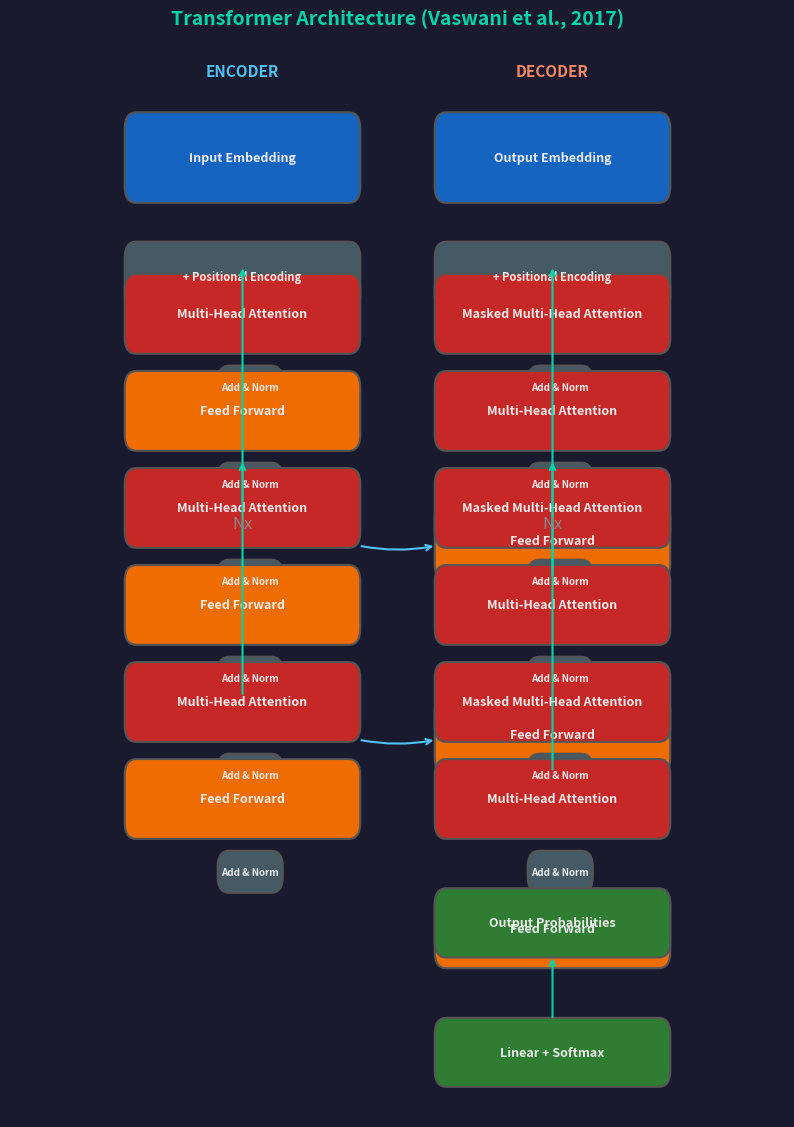

The matplotlib source for this figure: (Note: this script raises an exception after producing the figure.)
#!/usr/bin/env python3
"""Generate architecture diagrams replicating original paper figures."""

import matplotlib.pyplot as plt
import matplotlib.patches as mpatches
from matplotlib.patches import FancyBboxPatch, FancyArrowPatch
import numpy as np

plt.rcParams['figure.facecolor'] = '#1a1a2e'
plt.rcParams['axes.facecolor'] = '#1a1a2e'
plt.rcParams['text.color'] = '#eaeaea'
plt.rcParams['axes.labelcolor'] = '#eaeaea'
plt.rcParams['xtick.color'] = '#eaeaea'
plt.rcParams['ytick.color'] = '#eaeaea'

OUTPUT_DIR = '/Users/hanuma/presentations/ai-architectures/diagrams'

def save_svg(fig, name):
    fig.savefig(f'{OUTPUT_DIR}/{name}.svg', format='svg', bbox_inches='tight', 
                facecolor='#1a1a2e', edgecolor='none', pad_inches=0.1)
    plt.close(fig)

def add_box(ax, x, y, w, h, text, color='#2d2d44', text_color='#eaeaea', fontsize=9, style='round'):
    if style == 'round':
        box = FancyBboxPatch((x, y), w, h, boxstyle="round,pad=0.02,rounding_size=0.15",
                             facecolor=color, edgecolor='#555', linewidth=1.5)
    else:
        box = plt.Rectangle((x, y), w, h, facecolor=color, edgecolor='#555', linewidth=1.5)
    ax.add_patch(box)
    ax.text(x + w/2, y + h/2, text, ha='center', va='center', fontsize=fontsize,
            color=text_color, fontweight='bold', wrap=True)
    return box

def add_arrow(ax, x1, y1, x2, y2, color='#00d4aa'):
    ax.annotate('', xy=(x2, y2), xytext=(x1, y1),
                arrowprops=dict(arrowstyle='->', color=color, lw=1.5))

def setup_ax(ax, title=None):
    ax.set_xlim(0, 10)
    ax.set_ylim(0, 10)
    ax.axis('off')
    if title:
        ax.set_title(title, fontsize=14, fontweight='bold', color='#00d4aa', pad=10)

# ============================================================================
# 1. ORIGINAL TRANSFORMER (Vaswani et al. 2017)
# ============================================================================
def draw_transformer():
    fig, ax = plt.subplots(1, 1, figsize=(10, 14))
    setup_ax(ax, 'Transformer Architecture (Vaswani et al., 2017)')
    
    # Encoder stack (left)
    ex = 1.5
    add_box(ax, ex, 8.5, 3, 0.8, 'Input Embedding', '#1565c0')
    add_box(ax, ex, 7.5, 3, 0.6, '+ Positional Encoding', '#455a64', fontsize=8)
    
    # Encoder layers (stack of N)
    for i in range(3):
        y = 6.2 - i*1.8
        add_box(ax, ex, y+0.9, 3, 0.7, 'Multi-Head Attention', '#c62828')
        add_box(ax, ex+1.2, y+0.4, 0.8, 0.35, 'Add & Norm', '#455a64', fontsize=7)
        add_box(ax, ex, y, 3, 0.7, 'Feed Forward', '#ef6c00')
        add_box(ax, ex+1.2, y-0.5, 0.8, 0.35, 'Add & Norm', '#455a64', fontsize=7)
        if i < 2:
            add_arrow(ax, ex+1.5, y-0.5, ex+1.5, y+0.9+0.7+0.1)
    
    ax.text(ex+1.5, 5.5, 'Nx', ha='center', va='center', fontsize=12, color='#888', style='italic')
    
    # Decoder stack (right)
    dx = 5.5
    add_box(ax, dx, 8.5, 3, 0.8, 'Output Embedding', '#1565c0')
    add_box(ax, dx, 7.5, 3, 0.6, '+ Positional Encoding', '#455a64', fontsize=8)
    
    for i in range(3):
        y = 6.2 - i*1.8
        add_box(ax, dx, y+0.9, 3, 0.7, 'Masked Multi-Head Attention', '#c62828')
        add_box(ax, dx+1.2, y+0.4, 0.8, 0.35, 'Add & Norm', '#455a64', fontsize=7)
        add_box(ax, dx, y, 3, 0.7, 'Multi-Head Attention', '#c62828')
        add_box(ax, dx+1.2, y-0.5, 0.8, 0.35, 'Add & Norm', '#455a64', fontsize=7)
        add_box(ax, dx, y-1.2, 3, 0.7, 'Feed Forward', '#ef6c00')
        if i < 2:
            add_arrow(ax, dx+1.5, y-1.2, dx+1.5, y+0.9+0.7+0.1)
    
    ax.text(dx+1.5, 5.5, 'Nx', ha='center', va='center', fontsize=12, color='#888', style='italic')
    
    # Cross-attention arrows from encoder to decoder
    for yd in [5.3, 3.5]:
        ax.annotate('', xy=(dx, yd), xytext=(ex+3, yd),
                    arrowprops=dict(arrowstyle='->', color='#4fc3f7', lw=1.5,
                                    connectionstyle="arc3,rad=0.1"))
    
    # Output
    add_box(ax, dx, 0.3, 3, 0.6, 'Linear + Softmax', '#2e7d32')
    add_arrow(ax, dx+1.5, 0.9, dx+1.5, 1.5)
    add_box(ax, dx, 1.5, 3, 0.6, 'Output Probabilities', '#2e7d32')
    
    # Labels
    ax.text(ex+1.5, 9.7, 'ENCODER', ha='center', va='center', fontsize=11, 
            color='#4fc3f7', fontweight='bold')
    ax.text(dx+1.5, 9.7, 'DECODER', ha='center', va='center', fontsize=11, 
            color='#ff8a65', fontweight='bold')
    
    save_svg(fig, 'transformer')

# ============================================================================
# 2. SELF-ATTENTION MECHANISM
# ============================================================================
def draw_self_attention():
    fig, ax = plt.subplots(1, 1, figsize=(10, 8))
    setup_ax(ax, 'Scaled Dot-Product Attention')
    
    # Input matrices
    add_box(ax, 0.5, 6.5, 2, 0.8, 'Q (Queries)', '#1565c0')
    add_box(ax, 0.5, 5.2, 2, 0.8, 'K (Keys)', '#1565c0')
    add_box(ax, 0.5, 3.9, 2, 0.8, 'V (Values)', '#1565c0')
    
    # QK^T
    add_arrow(ax, 1.5, 6.5, 3.5, 5.8)
    add_arrow(ax, 1.5, 5.6, 3.5, 5.5)
    add_box(ax, 3.5, 5.2, 2.5, 0.9, 'QK^T / sqrt(d_k)', '#6a1b9a')
    
    # Softmax
    add_arrow(ax, 4.75, 5.2, 4.75, 4.5)
    add_box(ax, 3.5, 3.8, 2.5, 0.6, 'Softmax', '#6a1b9a')
    
    # Multiply with V
    add_arrow(ax, 4.75, 3.8, 4.75, 3.2)
    add_box(ax, 3.5, 2.5, 2.5, 0.6, 'x V', '#6a1b9a')
    add_arrow(ax, 1.5, 4.3, 3.5, 2.9)
    
    # Output
    add_arrow(ax, 4.75, 2.5, 4.75, 1.8)
    add_box(ax, 3.5, 1.0, 2.5, 0.7, 'Attention Output', '#2e7d32')
    
    # Mask option
    add_box(ax, 0.3, 2.5, 1.5, 0.5, 'Mask (opt)', '#455a64', fontsize=8)
    add_arrow(ax, 1.05, 3.0, 3.5, 3.5)
    
    save_svg(fig, 'self_attention')

# ============================================================================
# 3. MULTI-HEAD ATTENTION
# ============================================================================
def draw_multihead_attention():
    fig, ax = plt.subplots(1, 1, figsize=(10, 8))
    setup_ax(ax, 'Multi-Head Attention')
    
    # Input
    add_box(ax, 0.3, 4.0, 1.5, 1.0, 'Input', '#1565c0')
    
    # Linear projections
    for i, label in enumerate(['W^Q', 'W^K', 'W^V']):
        x = 2.2 + i*0.7
        add_box(ax, x, 5.2, 0.5, 0.6, label, '#455a64', fontsize=8)
        add_box(ax, x, 3.2, 0.5, 0.6, label, '#455a64', fontsize=8)
        add_box(ax, x, 4.2, 0.5, 0.6, label, '#455a64', fontsize=8)
        add_arrow(ax, 1.8, 4.5, x+0.25, 5.2)
        add_arrow(ax, 1.8, 4.5, x+0.25, 4.5)
        add_arrow(ax, 1.8, 4.5, x+0.25, 3.5)
    
    # Attention heads
    for i in range(4):
        x = 5.0 + i*0.9
        add_box(ax, x, 4.0, 0.7, 1.0, f'h{i+1}', '#c62828', fontsize=9)
        add_arrow(ax, 4.5, 5.0, x+0.35, 4.8)
        add_arrow(ax, 4.5, 4.5, x+0.35, 4.5)
        add_arrow(ax, 4.5, 4.0, x+0.35, 4.2)
    
    # Concat + Linear
    add_box(ax, 5.0, 2.3, 3.4, 0.6, 'Concat', '#6a1b9a')
    for i in range(4):
        add_arrow(ax, 5.35+i*0.9, 4.0, 5.35+i*0.9, 2.9)
    
    add_arrow(ax, 6.7, 2.3, 6.7, 1.6)
    add_box(ax, 5.8, 0.8, 1.8, 0.7, 'W^O', '#6a1b9a')
    add_arrow(ax, 6.7, 0.8, 6.7, 0.2)
    add_box(ax, 5.5, -0.8, 2.4, 0.8, 'Output', '#2e7d32')
    
    save_svg(fig, 'multihead_attention')

# ============================================================================
# 4. BERT ARCHITECTURE
# ============================================================================
def draw_bert():
    fig, ax = plt.subplots(1, 1, figsize=(10, 10))
    setup_ax(ax, 'BERT: Bidirectional Encoder (Devlin et al., 2018)')
    
    # Input
    add_box(ax, 1.0, 8.0, 8, 0.7, '[CLS] tok1 tok2 [MASK] tok4 ... [SEP]', '#1565c0')
    add_box(ax, 1.0, 7.1, 8, 0.6, 'Token Embeddings + Segment Embeddings + Position Embeddings', '#455a64', fontsize=8)
    
    # Transformer blocks
    for i in range(4):
        y = 5.8 - i*1.3
        add_box(ax, 1.0, y+0.6, 8, 0.6, 'Multi-Head Attention (Bidirectional)', '#c62828')
        add_box(ax, 4.2, y+0.15, 1.6, 0.35, 'Add & Norm', '#455a64', fontsize=8)
        add_box(ax, 1.0, y, 8, 0.6, 'Feed Forward Network', '#ef6c00')
        add_box(ax, 4.2, y-0.45, 1.6, 0.35, 'Add & Norm', '#455a64', fontsize=8)
        if i < 3:
            ax.annotate('', xy=(5, y-0.45), xytext=(5, y+0.6+0.7),
                       arrowprops=dict(arrowstyle='->', color='#888', lw=1))
    
    ax.text(5, 4.3, 'x12 (BERT-Base)', ha='center', va='center', fontsize=10, color='#888', style='italic')
    
    # Output heads
    add_box(ax, 0.5, 1.0, 3.5, 0.7, 'MLM Head\n(Predict [MASK])', '#2e7d32')
    add_box(ax, 6.0, 1.0, 3.5, 0.7, 'NSP Head\n(Next Sentence?)', '#2e7d32')
    add_arrow(ax, 3.0, 1.7, 2.25, 2.3)
    add_arrow(ax, 7.0, 1.7, 7.75, 2.3)
    
    save_svg(fig, 'bert')

# ============================================================================
# 5. GPT DECODER-ONLY
# ============================================================================
def draw_gpt():
    fig, ax = plt.subplots(1, 1, figsize=(8, 10))
    setup_ax(ax, 'GPT: Decoder-Only Architecture')
    
    add_box(ax, 1.5, 8.5, 7, 0.7, 'Input Tokens', '#1565c0')
    add_box(ax, 1.5, 7.6, 7, 0.6, 'Token + Position Embeddings', '#455a64', fontsize=9)
    
    for i in range(4):
        y = 6.4 - i*1.4
        add_box(ax, 1.5, y+0.5, 7, 0.6, 'Masked Multi-Head Self-Attention', '#c62828')
        add_box(ax, 4.2, y+0.1, 1.6, 0.3, 'Add & Norm', '#455a64', fontsize=8)
        add_box(ax, 1.5, y-0.4, 7, 0.6, 'Feed Forward Network', '#ef6c00')
        add_box(ax, 4.2, y-0.8, 1.6, 0.3, 'Add & Norm', '#455a64', fontsize=8)
        if i < 3:
            ax.annotate('', xy=(5, y-0.8), xytext=(5, y+0.5+0.7),
                       arrowprops=dict(arrowstyle='->', color='#888', lw=1))
    
    ax.text(5, 4.2, 'xN (12-96+ layers)', ha='center', va='center', fontsize=10, color='#888', style='italic')
    
    add_box(ax, 1.5, 0.8, 7, 0.7, 'LayerNorm + Language Modeling Head', '#2e7d32')
    add_arrow(ax, 5, 1.5, 5, 2.2)
    add_box(ax, 1.5, -0.2, 7, 0.7, 'Next Token Probability Distribution', '#2e7d32')
    
    save_svg(fig, 'gpt')

# ============================================================================
# 6. T5 ENCODER-DECODER
# ============================================================================
def draw_t5():
    fig, ax = plt.subplots(1, 1, figsize=(10, 10))
    setup_ax(ax, 'T5: Text-to-Text Transfer Transformer')
    
    # Encoder
    ex = 0.8
    add_box(ax, ex, 8.5, 4, 0.6, 'Input: "translate: Hello"', '#1565c0')
    
    for i in range(3):
        y = 7.2 - i*1.3
        add_box(ax, ex, y+0.5, 4, 0.6, 'Self-Attention', '#c62828')
        add_box(ax, ex, y-0.2, 4, 0.6, 'FFN', '#ef6c00')
        if i < 2:
            ax.annotate('', xy=(ex+2, y-0.2), xytext=(ex+2, y+0.5+0.7),
                       arrowprops=dict(arrowstyle='->', color='#888', lw=1))
    
    ax.text(ex+2, 5.5, 'Encoder', ha='center', va='center', fontsize=11, 
            color='#4fc3f7', fontweight='bold')
    
    # Decoder
    dx = 5.2
    add_box(ax, dx, 8.5, 4, 0.6, 'Output: "Bonjour"', '#1565c0')
    
    for i in range(3):
        y = 7.2 - i*1.3
        add_box(ax, dx, y+0.5, 4, 0.6, 'Masked Self-Attention', '#c62828')
        add_box(ax, dx, y, 4, 0.4, 'Cross-Attention', '#ff8a65')
        add_box(ax, dx, y-0.5, 4, 0.4, 'FFN', '#ef6c00')
        if i < 2:
            ax.annotate('', xy=(dx+2, y-0.5), xytext=(dx+2, y+0.5+0.7),
                       arrowprops=dict(arrowstyle='->', color='#888', lw=1))
    
    ax.text(dx+2, 5.5, 'Decoder', ha='center', va='center', fontsize=11, 
            color='#ff8a65', fontweight='bold')
    
    # Cross attention arrows
    for y in [6.2, 4.9]:
        ax.annotate('', xy=(dx, y), xytext=(ex+4, y),
                   arrowprops=dict(arrowstyle='->', color='#4fc3f7', lw=1.5,
                                  connectionstyle="arc3,rad=0.1"))
    
    save_svg(fig, 't5')

# ============================================================================
# 7. MIXTURE OF EXPERTS
# ============================================================================
def draw_moe():
    fig, ax = plt.subplots(1, 1, figsize=(10, 8))
    setup_ax(ax, 'Mixture of Experts (MoE) Routing')
    
    add_box(ax, 0.5, 7.5, 2.5, 0.8, 'Input Token x', '#1565c0')
    add_arrow(ax, 1.75, 7.5, 1.75, 6.8)
    
    add_box(ax, 0.5, 6.0, 2.5, 0.7, 'Router / Gate', '#6a1b9a')
    add_arrow(ax, 1.75, 6.0, 1.75, 5.3)
    
    add_box(ax, 0.2, 4.5, 3.0, 0.7, 'Top-K Selection', '#6a1b9a')
    
    # Experts
    experts = ['Expert 1', 'Expert 2', 'Expert 3', 'Expert 4', '...', 'Expert E']
    for i, name in enumerate(experts):
        x = 4.0 + (i % 3) * 1.8
        y = 5.5 if i < 3 else 3.5
        add_box(ax, x, y, 1.5, 0.8, name, '#ef6c00', fontsize=8)
    
    # Router to experts arrows
    for i in range(3):
        add_arrow(ax, 3.2, 4.8, 4.0+i*1.8, 5.5+0.8)
    
    # Selected experts highlighted
    add_box(ax, 4.0, 5.5, 1.5, 0.8, 'Expert 1', '#2e7d32', fontsize=8)
    add_box(ax, 5.8, 5.5, 1.5, 0.8, 'Expert 2', '#2e7d32', fontsize=8)
    
    # Combine
    for x in [4.75, 6.55]:
        add_arrow(ax, x, 5.5, 5.5, 3.0)
    
    add_box(ax, 4.5, 2.2, 2.0, 0.7, 'Weighted Sum', '#6a1b9a')
    add_arrow(ax, 5.5, 2.2, 5.5, 1.5)
    add_box(ax, 4.0, 0.7, 3.0, 0.7, 'Output y', '#2e7d32')
    
    save_svg(fig, 'moe')

# ============================================================================
# 8. VISION TRANSFORMER
# ============================================================================
def draw_vit():
    fig, ax = plt.subplots(1, 1, figsize=(10, 8))
    setup_ax(ax, 'Vision Transformer (ViT) - Dosovitskiy et al., 2020')
    
    # Image
    img = plt.Rectangle((0.5, 6.5), 2, 2, facecolor='#1565c0', edgecolor='#555', linewidth=2)
    ax.add_patch(img)
    ax.text(1.5, 7.5, 'Image\n224x224', ha='center', va='center', fontsize=9, color='white')
    
    # Patches
    patch_colors = ['#1e88e5', '#42a5f5', '#64b5f6', '#90caf9']
    px, py = 3.5, 6.5
    for i in range(4):
        for j in range(4):
            p = plt.Rectangle((px + j*0.5, py + i*0.5), 0.5, 0.5, 
                             facecolor=patch_colors[(i+j)%4], edgecolor='white', linewidth=1)
            ax.add_patch(p)
    ax.text(px+1.0, py+2.3, '16x16 Patches', ha='center', va='center', fontsize=8, color='#eaeaea')
    
    add_arrow(ax, 2.5, 7.5, 3.5, 7.5)
    add_arrow(ax, 5.5, 7.5, 6.5, 7.5)
    
    # Linear projection
    add_box(ax, 6.5, 7.0, 3, 0.8, 'Linear Projection\n(Embedding)', '#6a1b9a', fontsize=9)
    
    add_arrow(ax, 8.0, 7.0, 8.0, 6.2)
    
    # Transformer encoder
    add_box(ax, 6.5, 5.0, 3, 1.0, 'Transformer Encoder\nxL', '#c62828')
    
    # CLS and position
    add_box(ax, 6.0, 6.2, 0.8, 0.6, '[CLS]', '#ef6c00', fontsize=9)
    add_arrow(ax, 6.4, 6.2, 6.5, 5.8)
    add_box(ax, 9.0, 6.2, 0.8, 0.6, 'Pos', '#ef6c00', fontsize=9)
    add_arrow(ax, 9.0, 6.2, 8.5, 5.8)
    
    add_arrow(ax, 8.0, 5.0, 8.0, 4.2)
    add_box(ax, 6.5, 3.5, 3, 0.6, 'MLP Head', '#2e7d32')
    add_arrow(ax, 8.0, 3.5, 8.0, 2.7)
    add_box(ax, 6.5, 2.0, 3, 0.6, 'Classification', '#2e7d32')
    
    save_svg(fig, 'vit')

# ============================================================================
# 9. CLIP
# ============================================================================
def draw_clip():
    fig, ax = plt.subplots(1, 1, figsize=(10, 7))
    setup_ax(ax, 'CLIP: Contrastive Language-Image Pre-training')
    
    # Image encoder
    add_box(ax, 0.5, 5.5, 2.5, 0.8, 'Image', '#1565c0')
    add_arrow(ax, 1.75, 5.5, 1.75, 4.8)
    add_box(ax, 0.5, 4.0, 2.5, 0.7, 'Image Encoder\n(ViT or ResNet)', '#c62828')
    add_arrow(ax, 1.75, 4.0, 1.75, 3.3)
    add_box(ax, 0.5, 2.5, 2.5, 0.7, 'Image Embedding', '#2e7d32')
    
    # Text encoder
    add_box(ax, 7.0, 5.5, 2.5, 0.8, 'Text', '#1565c0')
    add_arrow(ax, 8.25, 5.5, 8.25, 4.8)
    add_box(ax, 7.0, 4.0, 2.5, 0.7, 'Text Encoder\n(Transformer)', '#c62828')
    add_arrow(ax, 8.25, 4.0, 8.25, 3.3)
    add_box(ax, 7.0, 2.5, 2.5, 0.7, 'Text Embedding', '#2e7d32')
    
    # Similarity matrix
    ax.annotate('', xy=(7.0, 2.9), xytext=(3.0, 2.9),
               arrowprops=dict(arrowstyle='<->', color='#ff8a65', lw=2))
    ax.text(5.0, 3.3, 'Cosine Similarity', ha='center', va='center', 
            fontsize=10, color='#ff8a65', fontweight='bold')
    
    # Contrastive loss
    add_box(ax, 3.5, 1.0, 3, 0.8, 'Contrastive Loss', '#6a1b9a')
    add_arrow(ax, 1.75, 2.5, 3.5, 1.5)
    add_arrow(ax, 8.25, 2.5, 6.5, 1.5)
    
    save_svg(fig, 'clip')

# ============================================================================
# 10. STABLE DIFFUSION
# ============================================================================
def draw_stable_diffusion():
    fig, ax = plt.subplots(1, 1, figsize=(10, 8))
    setup_ax(ax, 'Latent Diffusion Model (Stable Diffusion)')
    
    add_box(ax, 0.5, 7.0, 2.5, 0.7, 'Text Prompt', '#1565c0')
    add_arrow(ax, 1.75, 7.0, 1.75, 6.3)
    add_box(ax, 0.5, 5.5, 2.5, 0.7, 'CLIP Text Encoder', '#c62828')
    add_arrow(ax, 1.75, 5.5, 1.75, 4.8)
    add_box(ax, 0.5, 4.0, 2.5, 0.7, 'Text Embeddings', '#6a1b9a')
    
    # Cross attention to UNet
    add_arrow(ax, 3.0, 4.3, 4.5, 4.3)
    
    add_box(ax, 4.5, 3.5, 3, 1.2, 'U-Net\n(Cross-Attention + ResBlocks)', '#c62828')
    
    add_arrow(ax, 4.5, 4.0, 3.0, 4.0)
    
    # Noise
    add_box(ax, 4.0, 6.5, 2, 0.6, 'Random Noise z_T', '#1565c0')
    add_arrow(ax, 5.0, 6.5, 5.5, 4.7)
    
    # Denoising loop
    add_box(ax, 4.5, 2.0, 3, 0.6, 'Denoising (T steps)', '#ef6c00')
    add_arrow(ax, 6.0, 3.5, 6.0, 2.6)
    
    add_arrow(ax, 6.0, 2.0, 6.0, 1.3)
    add_box(ax, 4.5, 0.5, 3, 0.7, 'Latent z_0', '#2e7d32')
    
    add_arrow(ax, 7.5, 0.9, 8.5, 0.9)
    add_box(ax, 8.5, 0.3, 1.5, 1.0, 'VAE\nDecoder', '#6a1b9a', fontsize=9)
    add_arrow(ax, 10.0, 0.8, 10.5, 0.8)
    add_box(ax, 10.5, 0.3, 1.5, 1.0, 'Image', '#2e7d32')
    
    save_svg(fig, 'stable_diffusion')

# ============================================================================
# 11. DIFFUSION PROCESS
# ============================================================================
def draw_diffusion_process():
    fig, ax = plt.subplots(1, 1, figsize=(10, 6))
    setup_ax(ax, 'Diffusion Forward & Reverse Process')
    
    # Forward
    ax.text(2.5, 5.5, 'Forward Process q(x_t | x_{t-1})', ha='center', va='center',
            fontsize=11, color='#4fc3f7', fontweight='bold')
    
    x_vals = [1.0, 3.0, 5.0, 7.0]
    labels = ['x_0\n(Data)', 'x_1', 'x_t', 'x_T\n(Pure Noise)']
    for i, (x, label) in enumerate(zip(x_vals, labels)):
        gray = 0.9 - i*0.25
        color = f'#{int(gray*255):02x}{int(gray*255):02x}{int(gray*255):02x}'
        add_box(ax, x, 3.5, 1.5, 1.2, label, color, text_color='#111' if i < 2 else '#fff')
        if i < 3:
            add_arrow(ax, x+1.5, 4.1, x+1.5, 4.1)
            ax.text(x+1.5, 4.5, f'+N(0,β)', ha='center', va='center', fontsize=8, color='#888')
    
    # Reverse
    ax.text(7.5, 2.5, 'Reverse Process p_θ(x_{t-1} | x_t)', ha='center', va='center',
            fontsize=11, color='#ff8a65', fontweight='bold')
    
    for i in range(4):
        x = 8.5 - i*1.8
        gray = 0.15 + i*0.25
        color = f'#{int(gray*255):02x}{int(gray*255):02x}{int(gray*255):02x}'
        add_box(ax, x, 0.5, 1.5, 1.2, '', color)
        if i < 3:
            add_arrow(ax, x, 1.1, x-0.3, 1.1)
            ax.text(x-0.9, 1.5, 'Denoise', ha='center', va='center', fontsize=8, color='#888')
    
    ax.text(8.2, 1.1, 'x_T', ha='center', va='center', fontsize=9, color='white')
    ax.text(6.4, 1.1, '...', ha='center', va='center', fontsize=9, color='white')
    ax.text(4.6, 1.1, 'x_1', ha='center', va='center', fontsize=9, color='#111')
    ax.text(2.8, 1.1, 'x_0', ha='center', va='center', fontsize=9, color='#111')
    
    save_svg(fig, 'diffusion_process')

# ============================================================================
# 12. RLHF PIPELINE
# ============================================================================
def draw_rlhf():
    fig, ax = plt.subplots(1, 1, figsize=(12, 7))
    setup_ax(ax, 'RLHF: Reinforcement Learning from Human Feedback')
    
    # Stage 1: SFT
    add_box(ax, 0.5, 5.5, 2.5, 0.8, 'SFT Model\n(Supervised)', '#1565c0')
    add_arrow(ax, 1.75, 5.5, 1.75, 4.8)
    add_box(ax, 0.5, 4.0, 2.5, 0.7, 'Generate Responses', '#6a1b9a')
    
    # Human feedback
    add_arrow(ax, 3.0, 4.3, 4.0, 4.3)
    add_box(ax, 4.0, 3.8, 2.5, 0.8, 'Human Ranking\n(y_w > y_l)', '#ff8a65')
    add_arrow(ax, 5.25, 3.8, 5.25, 3.0)
    add_box(ax, 4.0, 2.2, 2.5, 0.7, 'Reward Model\nr_θ(x,y)', '#c62828')
    
    # PPO loop
    add_arrow(ax, 5.25, 2.2, 5.25, 1.5)
    add_box(ax, 4.0, 0.8, 2.5, 0.6, 'PPO Optimization', '#2e7d32')
    
    # KL penalty reference
    add_box(ax, 0.5, 0.8, 2.5, 0.6, 'SFT Policy\n(Reference)', '#455a64', fontsize=9)
    add_arrow(ax, 3.0, 1.1, 4.0, 1.1)
    ax.text(3.5, 1.4, 'KL', ha='center', va='center', fontsize=9, color='#888')
    
    # Output
    add_arrow(ax, 6.5, 1.1, 7.5, 1.1)
    add_box(ax, 7.5, 0.6, 2.5, 0.9, 'Aligned Policy\nπ_RL', '#2e7d32')
    
    save_svg(fig, 'rlhf')

# ============================================================================
# 13. RAG ARCHITECTURE
# ============================================================================
def draw_rag():
    fig, ax = plt.subplots(1, 1, figsize=(10, 7))
    setup_ax(ax, 'Retrieval-Augmented Generation (RAG)')
    
    # Query
    add_box(ax, 0.5, 5.5, 2, 0.7, 'User Query', '#1565c0')
    add_arrow(ax, 1.5, 5.5, 1.5, 4.8)
    
    # Retriever
    add_box(ax, 0.5, 4.0, 2, 0.7, 'Dense Retriever\n(Dual Encoder)', '#c62828')
    add_arrow(ax, 1.5, 4.0, 1.5, 3.3)
    
    # Knowledge base
    add_box(ax, 0.2, 2.0, 2.6, 1.0, 'Knowledge Base\n(Documents)', '#455a64', fontsize=9)
    add_arrow(ax, 2.8, 2.5, 3.5, 2.5)
    
    # Top-k docs
    add_box(ax, 3.5, 2.0, 2.5, 0.9, 'Top-k\nDocuments', '#6a1b9a')
    add_arrow(ax, 4.75, 2.9, 4.75, 3.5)
    
    # Generator
    add_box(ax, 3.5, 3.5, 2.5, 0.8, 'Generator\n(Seq2Seq LM)', '#2e7d32')
    
    # Concatenate
    add_arrow(ax, 2.5, 5.2, 3.5, 3.9)
    ax.text(2.8, 4.8, '+', ha='center', va='center', fontsize=14, color='#fff')
    
    add_arrow(ax, 4.75, 3.5, 4.75, 2.8)
    add_box(ax, 3.5, 1.8, 2.5, 0.8, 'Generated\nResponse', '#2e7d32')
    
    save_svg(fig, 'rag')

# ============================================================================
# 14. REACT AGENT
# ============================================================================
def draw_react():
    fig, ax = plt.subplots(1, 1, figsize=(10, 6))
    setup_ax(ax, 'ReAct: Reasoning + Acting')
    
    steps = [
        (1.0, 4.5, 'Thought 1', '#6a1b9a'),
        (3.5, 4.5, 'Action 1', '#c62828'),
        (6.0, 4.5, 'Observation 1', '#1565c0'),
        (1.0, 2.5, 'Thought 2', '#6a1b9a'),
        (3.5, 2.5, 'Action 2', '#c62828'),
        (6.0, 2.5, 'Observation 2', '#1565c0'),
    ]
    
    for x, y, text, color in steps:
        add_box(ax, x, y, 2, 0.7, text, color)
    
    # Arrows
    add_arrow(ax, 3.0, 4.85, 3.5, 4.85)
    add_arrow(ax, 5.5, 4.85, 6.0, 4.85)
    add_arrow(ax, 7.0, 4.5, 7.5, 3.5)
    add_arrow(ax, 7.5, 3.5, 3.0, 2.85)
    add_arrow(ax, 3.0, 2.85, 3.5, 2.85)
    add_arrow(ax, 5.5, 2.85, 6.0, 2.85)
    add_arrow(ax, 7.0, 2.5, 7.5, 1.5)
    add_arrow(ax, 7.5, 1.5, 2.0, 1.5)
    
    add_box(ax, 0.5, 0.5, 2.5, 0.7, 'Final Answer', '#2e7d32')
    add_arrow(ax, 2.0, 1.5, 2.0, 1.2)
    
    save_svg(fig, 'react')

# ============================================================================
# 15. RESNET BLOCK
# ============================================================================
def draw_resnet():
    fig, ax = plt.subplots(1, 1, figsize=(10, 5))
    setup_ax(ax, 'ResNet: Residual Learning Block')
    
    # Main path
    add_box(ax, 0.5, 2.5, 1.5, 0.8, 'x', '#1565c0')
    add_arrow(ax, 2.0, 2.9, 2.5, 2.9)
    add_box(ax, 2.5, 2.5, 2, 0.8, 'Conv 3x3', '#c62828')
    add_arrow(ax, 4.5, 2.9, 5.0, 2.9)
    add_box(ax, 5.0, 2.5, 1.5, 0.8, 'BN', '#455a64')
    add_arrow(ax, 6.5, 2.9, 7.0, 2.9)
    add_box(ax, 7.0, 2.5, 1.5, 0.8, 'ReLU', '#ef6c00')
    add_arrow(ax, 8.5, 2.9, 9.0, 2.9)
    add_box(ax, 9.0, 2.5, 2, 0.8, 'Conv 3x3', '#c62828')
    add_arrow(ax, 11.0, 2.9, 11.5, 2.9)
    add_box(ax, 11.5, 2.5, 1.5, 0.8, 'BN', '#455a64')
    
    # Skip connection
    ax.annotate('', xy=(13.5, 2.9), xytext=(2.0, 2.9),
               arrowprops=dict(arrowstyle='->', color='#00d4aa', lw=2,
                              connectionstyle="arc3,rad=-0.3"))
    ax.text(7.5, 1.5, 'Skip Connection: F(x) + x', ha='center', va='center',
            fontsize=10, color='#00d4aa', fontweight='bold')
    
    # Final
    add_arrow(ax, 13.0, 2.5, 13.0, 1.8)
    add_box(ax, 12.0, 0.8, 2, 0.9, 'ReLU', '#ef6c00')
    
    save_svg(fig, 'resnet')

# ============================================================================
# 16. LSTM CELL
# ============================================================================
def draw_lstm():
    fig, ax = plt.subplots(1, 1, figsize=(10, 8))
    setup_ax(ax, 'LSTM Cell (Hochreiter & Schmidhuber, 1997)')
    
    # Inputs
    add_box(ax, 0.3, 6.5, 1.5, 0.6, 'x_t', '#1565c0')
    add_box(ax, 0.3, 5.0, 1.5, 0.6, 'h_{t-1}', '#1565c0')
    add_box(ax, 0.3, 3.5, 1.5, 0.6, 'c_{t-1}', '#1565c0')
    
    # Gates
    gates = [
        (3.0, 6.5, 'Forget Gate\nf_t = σ(W_f·[h,x]+b)'),
        (3.0, 5.0, 'Input Gate\ni_t = σ(W_i·[h,x]+b)'),
        (3.0, 3.5, 'Candidate\nC_t = tanh(W_C·[h,x]+b)'),
        (3.0, 2.0, 'Output Gate\no_t = σ(W_o·[h,x]+b)'),
    ]
    for x, y, text in gates:
        add_box(ax, x, y, 3.5, 0.9, text, '#c62828', fontsize=8)
    
    # Cell state operations
    add_box(ax, 7.5, 5.0, 2, 0.8, 'x (element)', '#6a1b9a')
    add_box(ax, 7.5, 3.5, 2, 0.8, '+ (element)', '#6a1b9a')
    
    # Outputs
    add_box(ax, 10.5, 3.5, 1.5, 0.6, 'c_t', '#2e7d32')
    add_box(ax, 10.5, 2.0, 1.5, 0.6, 'h_t', '#2e7d32')
    
    # Arrows
    add_arrow(ax, 1.8, 6.8, 3.0, 6.8)
    add_arrow(ax, 1.8, 5.3, 3.0, 5.3)
    add_arrow(ax, 1.8, 3.8, 3.0, 3.8)
    
    add_arrow(ax, 6.5, 5.4, 7.5, 5.4)
    add_arrow(ax, 6.5, 3.9, 7.5, 3.9)
    add_arrow(ax, 6.5, 2.4, 7.5, 2.4)
    
    add_arrow(ax, 9.5, 5.0, 9.5, 3.8)
    add_arrow(ax, 9.5, 3.5, 10.5, 3.8)
    add_arrow(ax, 9.5, 3.5, 9.5, 2.3)
    add_arrow(ax, 9.5, 2.0, 10.5, 2.3)
    
    save_svg(fig, 'lstm')

# ============================================================================
# 17. CNN ARCHITECTURE
# ============================================================================
def draw_cnn():
    fig, ax = plt.subplots(1, 1, figsize=(12, 5))
    setup_ax(ax, 'CNN: Convolutional Neural Network (LeNet/AlexNet Style)')
    
    layers = [
        (0.5, 'Input\nImage', '#1565c0', 1.0),
        (2.0, 'Conv\n+ ReLU', '#c62828', 1.2),
        (3.7, 'Pool', '#455a64', 0.8),
        (5.0, 'Conv\n+ ReLU', '#c62828', 1.2),
        (6.7, 'Pool', '#455a64', 0.8),
        (8.0, 'Conv\n+ ReLU', '#c62828', 1.2),
        (9.7, 'Flatten', '#6a1b9a', 0.8),
        (11.0, 'FC', '#ef6c00', 1.0),
        (12.5, 'Output', '#2e7d32', 1.0),
    ]
    
    for i, (x, text, color, w) in enumerate(layers):
        add_box(ax, x, 2.0, w, 1.5, text, color, fontsize=9)
        if i < len(layers) - 1:
            add_arrow(ax, x+w, 2.75, layers[i+1][0], 2.75)
    
    save_svg(fig, 'cnn')

# ============================================================================
# 18. GAN
# ============================================================================
def draw_gan():
    fig, ax = plt.subplots(1, 1, figsize=(10, 6))
    setup_ax(ax, 'GAN: Generative Adversarial Network')
    
    # Generator
    add_box(ax, 0.5, 4.5, 2.5, 0.8, 'Noise z ~ p(z)', '#1565c0')
    add_arrow(ax, 1.75, 4.5, 1.75, 3.8)
    add_box(ax, 0.5, 3.0, 2.5, 0.7, 'Generator G', '#c62828')
    add_arrow(ax, 1.75, 3.0, 1.75, 2.3)
    add_box(ax, 0.5, 1.5, 2.5, 0.7, 'Fake Data G(z)', '#6a1b9a')
    
    # Discriminator
    add_box(ax, 7.0, 5.5, 2.5, 0.6, 'Real Data x', '#1565c0')
    add_arrow(ax, 8.25, 5.5, 8.25, 4.3)
    
    add_arrow(ax, 3.0, 1.8, 7.0, 3.0)
    add_box(ax, 7.0, 2.5, 2.5, 1.0, 'Discriminator D', '#c62828')
    add_arrow(ax, 8.25, 2.5, 8.25, 1.5)
    add_box(ax, 7.0, 0.5, 2.5, 0.9, 'Real / Fake', '#2e7d32')
    
    # Feedback loops
    ax.annotate('', xy=(3.0, 3.3), xytext=(7.0, 3.3),
               arrowprops=dict(arrowstyle='->', color='#ff8a65', lw=1.5,
                              connectionstyle="arc3,rad=0.2"))
    ax.text(5.0, 4.0, 'Train D', ha='center', va='center', fontsize=9, color='#ff8a65')
    
    ax.annotate('', xy=(3.0, 2.7), xytext=(7.0, 2.7),
               arrowprops=dict(arrowstyle='->', color='#00d4aa', lw=1.5,
                              connectionstyle="arc3,rad=-0.2"))
    ax.text(5.0, 1.8, 'Train G', ha='center', va='center', fontsize=9, color='#00d4aa')
    
    save_svg(fig, 'gan')

# ============================================================================
# 19. VAE
# ============================================================================
def draw_vae():
    fig, ax = plt.subplots(1, 1, figsize=(10, 6))
    setup_ax(ax, 'VAE: Variational Autoencoder')
    
    # Encoder
    add_box(ax, 0.5, 4.5, 2, 0.7, 'Input x', '#1565c0')
    add_arrow(ax, 1.5, 4.5, 1.5, 3.8)
    add_box(ax, 0.5, 3.0, 2, 0.7, 'Encoder', '#c62828')
    add_arrow(ax, 1.5, 3.0, 1.5, 2.3)
    
    # Latent
    add_box(ax, 0.3, 1.5, 1.2, 0.6, 'μ', '#6a1b9a', fontsize=10)
    add_box(ax, 1.7, 1.5, 1.2, 0.6, 'σ', '#6a1b9a', fontsize=10)
    add_arrow(ax, 1.5, 1.5, 1.5, 0.8)
    add_box(ax, 0.5, 0.2, 2, 0.5, 'z = μ + σ⊙ε', '#6a1b9a', fontsize=9)
    
    # Decoder
    add_arrow(ax, 2.5, 0.45, 3.5, 0.45)
    add_box(ax, 3.5, 3.0, 2, 0.7, 'Decoder', '#c62828')
    add_arrow(ax, 3.5, 0.45, 4.0, 2.3)
    add_arrow(ax, 4.5, 3.0, 4.5, 2.3)
    add_box(ax, 3.5, 1.5, 2, 0.7, 'Reconstruct x̂', '#2e7d32')
    
    # Loss
    add_arrow(ax, 5.5, 1.85, 6.5, 1.85)
    add_box(ax, 6.5, 1.3, 2.5, 0.9, 'Reconstruction\n+ KL Divergence', '#ff8a65', fontsize=9)
    
    save_svg(fig, 'vae')

# ============================================================================
# 20. STATE SPACE MODEL (MAMBA)
# ============================================================================
def draw_mamba():
    fig, ax = plt.subplots(1, 1, figsize=(10, 6))
    setup_ax(ax, 'Mamba: Selective State Space Model')
    
    add_box(ax, 0.5, 4.5, 2, 0.7, 'Input x_t', '#1565c0')
    add_arrow(ax, 1.5, 4.5, 1.5, 3.8)
    
    # Linear projections
    add_box(ax, 0.5, 3.0, 2, 0.7, 'Linear', '#455a64')
    add_arrow(ax, 1.5, 3.0, 1.5, 2.3)
    
    # Selection
    add_box(ax, 0.3, 1.5, 1.0, 0.6, 'Δ_t', '#c62828', fontsize=10)
    add_box(ax, 1.5, 1.5, 1.0, 0.6, 'B_t', '#c62828', fontsize=10)
    add_box(ax, 2.7, 1.5, 1.0, 0.6, 'C_t', '#c62828', fontsize=10)
    ax.text(1.5, 2.2, 'Input-dependent parameters', ha='center', va='center', 
            fontsize=9, color='#ff8a65')
    
    # SSM core
    add_arrow(ax, 2.0, 1.5, 4.0, 1.8)
    add_box(ax, 4.0, 1.3, 2.5, 0.9, 'SSM Core\nh_t = Ā h_{t-1} + B̄ x_t', '#6a1b9a', fontsize=9)
    add_arrow(ax, 5.25, 1.3, 5.25, 0.6)
    
    # Output
    add_box(ax, 4.0, -0.1, 2.5, 0.6, 'y_t = C h_t', '#2e7d32')
    
    # Skip
    add_arrow(ax, 2.5, 4.8, 5.0, 4.8)
    add_arrow(ax, 5.0, 4.8, 5.0, 0.3)
    add_box(ax, 5.0, -0.1, 1.5, 0.6, '+', '#455a64', fontsize=14)
    add_arrow(ax, 6.5, 0.2, 7.5, 0.2)
    add_box(ax, 7.5, -0.3, 2, 0.9, 'Output y_t', '#2e7d32')
    
    save_svg(fig, 'mamba')

# ============================================================================
# 21. LLaMA ARCHITECTURE
# ============================================================================
def draw_llama():
    fig, ax = plt.subplots(1, 1, figsize=(8, 10))
    setup_ax(ax, 'LLaMA Architecture')
    
    add_box(ax, 1.5, 8.5, 7, 0.7, 'Input Tokens', '#1565c0')
    add_box(ax, 1.5, 7.6, 7, 0.6, 'Token Embedding', '#455a64', fontsize=9)
    add_box(ax, 1.5, 6.8, 7, 0.6, 'RMSNorm', '#455a64', fontsize=9)
    
    for i in range(3):
        y = 5.8 - i*1.6
        add_box(ax, 1.5, y+0.5, 7, 0.6, 'Grouped Query Attention + RoPE', '#c62828', fontsize=9)
        add_box(ax, 4.2, y+0.05, 1.6, 0.3, 'RMSNorm', '#455a64', fontsize=8)
        add_box(ax, 1.5, y-0.5, 7, 0.6, 'SwiGLU FFN', '#ef6c00')
        add_box(ax, 4.2, y-0.95, 1.6, 0.3, 'RMSNorm', '#455a64', fontsize=8)
        if i < 2:
            ax.annotate('', xy=(5, y-0.95), xytext=(5, y+0.5+0.7),
                       arrowprops=dict(arrowstyle='->', color='#888', lw=1))
    
    ax.text(5, 4.0, 'x32-80 layers', ha='center', va='center', fontsize=10, color='#888', style='italic')
    
    add_box(ax, 1.5, 0.5, 7, 0.7, 'RMSNorm + LM Head', '#2e7d32')
    add_arrow(ax, 5, 1.2, 5, 1.8)
    add_box(ax, 1.5, -0.4, 7, 0.7, 'Next Token Distribution', '#2e7d32')
    
    save_svg(fig, 'llama')

# ============================================================================
# 22. TEST-TIME COMPUTE (o1)
# ============================================================================
def draw_test_time_compute():
    fig, ax = plt.subplots(1, 1, figsize=(10, 6))
    setup_ax(ax, 'Test-Time Compute Scaling (o1 / o3)')
    
    # Traditional
    add_box(ax, 0.5, 5.0, 3, 0.7, 'Prompt', '#1565c0')
    add_arrow(ax, 2.0, 5.0, 2.0, 4.3)
    add_box(ax, 0.5, 3.5, 3, 0.7, 'Base LLM', '#c62828')
    add_arrow(ax, 2.0, 3.5, 2.0, 2.8)
    add_box(ax, 0.5, 2.0, 3, 0.7, 'Answer', '#2e7d32')
    ax.text(2.0, 1.2, 'Traditional: Scale Model', ha='center', va='center', 
            fontsize=10, color='#888')
    
    # Test-time compute
    add_box(ax, 5.5, 5.0, 3, 0.7, 'Prompt', '#1565c0')
    add_arrow(ax, 7.0, 5.0, 7.0, 4.3)
    add_box(ax, 5.5, 3.5, 3, 0.7, 'Reasoning Model', '#c62828')
    add_arrow(ax, 7.0, 3.5, 7.0, 2.8)
    add_box(ax, 5.5, 2.0, 3, 0.7, 'Chain-of-Thought', '#6a1b9a')
    add_arrow(ax, 7.0, 2.0, 7.0, 1.3)
    add_box(ax, 5.5, 0.5, 3, 0.7, 'Verify / Revise', '#ef6c00')
    add_arrow(ax, 7.0, 0.5, 7.0, -0.2)
    add_box(ax, 5.5, -1.0, 3, 0.7, 'Final Answer', '#2e7d32')
    
    # Loop back
    ax.annotate('', xy=(8.5, 1.5), xytext=(8.5, 0.8),
               arrowprops=dict(arrowstyle='->', color='#ff8a65', lw=1.5,
                              connectionstyle="arc3,rad=0.3"))
    ax.text(9.3, 1.2, 'Iterate', ha='center', va='center', fontsize=9, color='#ff8a65')
    
    ax.text(7.0, -1.8, 'New: Scale Thinking Time', ha='center', va='center', 
            fontsize=10, color='#888')
    
    save_svg(fig, 'test_time_compute')

# ============================================================================
# 23. DPO (Direct Preference Optimization)
# ============================================================================
def draw_dpo():
    fig, ax = plt.subplots(1, 1, figsize=(10, 5))
    setup_ax(ax, 'DPO: Direct Preference Optimization')
    
    add_box(ax, 0.5, 3.5, 2.5, 0.7, 'Prompt x', '#1565c0')
    
    add_arrow(ax, 1.75, 3.5, 1.75, 2.8)
    add_box(ax, 0.5, 2.0, 2.5, 0.7, 'Policy π_θ', '#c62828')
    
    add_arrow(ax, 3.0, 2.35, 3.5, 2.35)
    add_box(ax, 3.5, 2.0, 2, 0.7, 'y_w (win)', '#2e7d32')
    add_arrow(ax, 3.0, 2.05, 3.5, 1.25)
    add_box(ax, 3.5, 0.5, 2, 0.7, 'y_l (lose)', '#ff8a65')
    
    add_box(ax, 6.0, 1.25, 2.5, 1.0, 'Log Ratio\nlog[π(y_w)/π_ref(y_w)]\n- log[π(y_l)/π_ref(y_l)]', '#6a1b9a', fontsize=8)
    add_arrow(ax, 5.5, 2.35, 6.0, 1.75)
    add_arrow(ax, 5.5, 0.85, 6.0, 1.25)
    
    add_arrow(ax, 8.5, 1.75, 9.0, 1.75)
    add_box(ax, 9.0, 1.25, 2, 0.9, 'Maximize\nPreference', '#2e7d32')
    
    save_svg(fig, 'dpo')

# ============================================================================
# 24. WHISPER
# ============================================================================
def draw_whisper():
    fig, ax = plt.subplots(1, 1, figsize=(10, 6))
    setup_ax(ax, 'Whisper: Robust Speech Recognition')
    
    add_box(ax, 0.5, 4.5, 2.5, 0.7, 'Audio', '#1565c0')
    add_arrow(ax, 1.75, 4.5, 1.75, 3.8)
    add_box(ax, 0.5, 3.0, 2.5, 0.7, 'Log-Mel\nSpectrogram', '#6a1b9a')
    add_arrow(ax, 1.75, 3.0, 1.75, 2.3)
    add_box(ax, 0.5, 1.5, 2.5, 0.7, 'Encoder\n(Transformer)', '#c62828')
    
    add_arrow(ax, 3.0, 1.85, 3.5, 1.85)
    add_box(ax, 3.5, 1.5, 2.5, 0.7, 'Cross-Attention', '#ff8a65')
    
    add_box(ax, 3.5, 3.5, 2.5, 0.7, 'Decoder\n(Transformer)', '#c62828')
    add_arrow(ax, 4.75, 3.5, 4.75, 2.2)
    
    add_arrow(ax, 6.0, 1.85, 6.5, 1.85)
    add_box(ax, 6.5, 1.5, 2.5, 0.7, 'Text Tokens', '#2e7d32')
    
    # Special tokens
    add_box(ax, 6.8, 3.8, 2.2, 0.5, '<|transcribe|>', '#455a64', fontsize=8)
    add_box(ax, 6.8, 3.2, 2.2, 0.5, '<|translate|>', '#455a64', fontsize=8)
    add_arrow(ax, 7.9, 3.8, 7.9, 3.5)
    add_arrow(ax, 7.9, 3.2, 7.9, 3.5)
    
    save_svg(fig, 'whisper')

# ============================================================================
# 25. AGENT LOOP
# ============================================================================
def draw_agent_loop():
    fig, ax = plt.subplots(1, 1, figsize=(8, 8))
    setup_ax(ax, 'Agent Architecture Loop')
    
    # Center
    add_box(ax, 3.0, 3.5, 4, 1.2, 'LLM (Brain)', '#c62828')
    
    # Perception
    add_box(ax, 0.5, 5.5, 2.5, 0.8, 'Perception', '#1565c0')
    add_arrow(ax, 3.0, 5.9, 1.75, 5.9)
    add_arrow(ax, 1.75, 5.5, 3.0, 4.7)
    
    # Memory
    add_box(ax, 7.0, 5.5, 2.5, 0.8, 'Memory', '#6a1b9a')
    add_arrow(ax, 7.0, 5.9, 5.0, 5.9)
    add_arrow(ax, 5.0, 5.5, 5.0, 4.7)
    
    # Planning
    add_box(ax, 0.5, 1.5, 2.5, 0.8, 'Planning', '#ff8a65')
    add_arrow(ax, 3.0, 3.5, 1.75, 3.1)
    add_arrow(ax, 1.75, 2.3, 3.0, 2.3)
    
    # Action/Tools
    add_box(ax, 7.0, 1.5, 2.5, 0.8, 'Tools/Action', '#2e7d32')
    add_arrow(ax, 5.0, 3.5, 6.5, 3.1)
    add_arrow(ax, 6.5, 2.3, 5.0, 2.3)
    
    # Environment
    add_box(ax, 3.0, 0.2, 4, 0.8, 'Environment', '#455a64')
    add_arrow(ax, 4.0, 1.5, 4.0, 1.0)
    add_arrow(ax, 5.0, 1.0, 5.0, 1.5)
    
    save_svg(fig, 'agent_loop')

if __name__ == '__main__':
    draw_transformer()
    draw_self_attention()
    draw_multihead_attention()
    draw_bert()
    draw_gpt()
    draw_t5()
    draw_moe()
    draw_vit()
    draw_clip()
    draw_stable_diffusion()
    draw_diffusion_process()
    draw_rlhf()
    draw_rag()
    draw_react()
    draw_resnet()
    draw_lstm()
    draw_cnn()
    draw_gan()
    draw_vae()
    draw_mamba()
    draw_llama()
    draw_test_time_compute()
    draw_dpo()
    draw_whisper()
    draw_agent_loop()
    print("All diagrams generated!")
